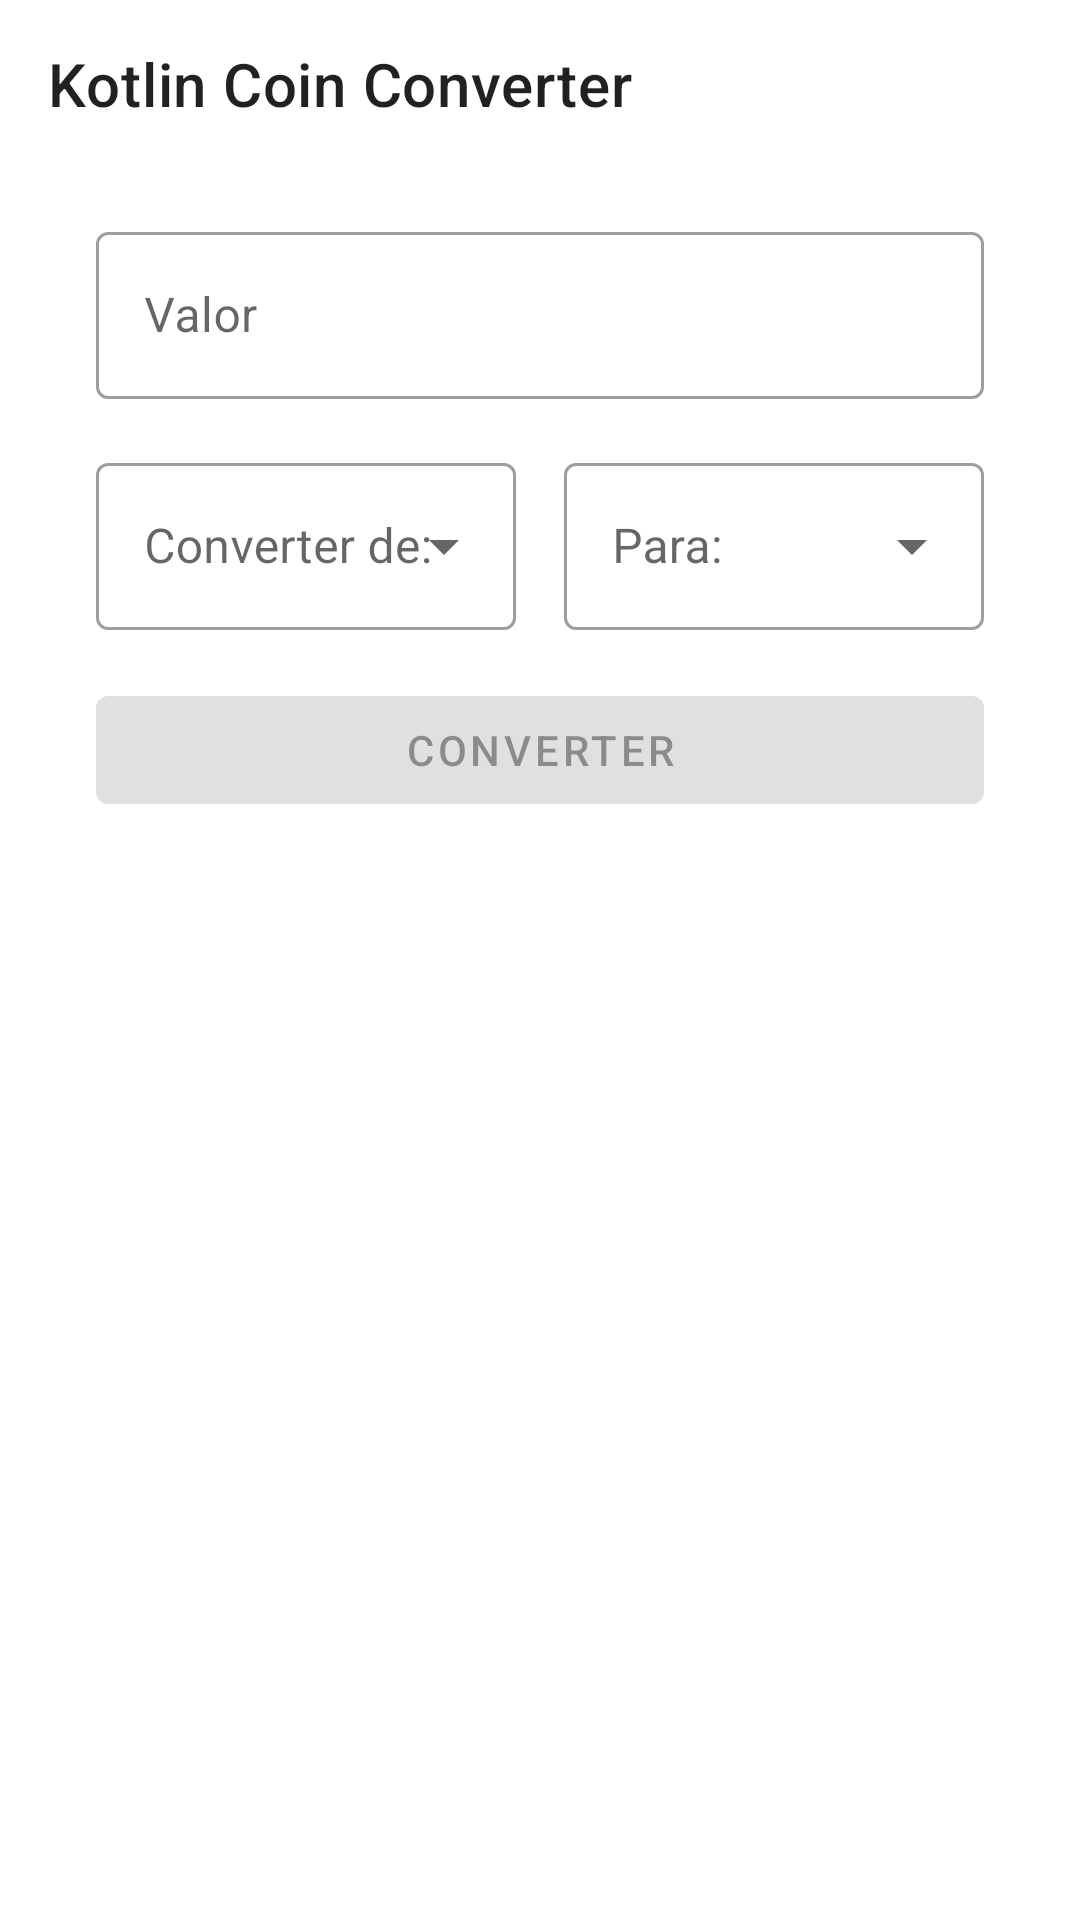

Write the Android layout XML for this screen, with the resource values it uses.
<!-- AndroidManifest.xml: application theme Theme.KotlinCoinConverter -->
<!-- res/layout/activity_main.xml -->
<?xml version="1.0" encoding="utf-8"?>
<androidx.constraintlayout.widget.ConstraintLayout xmlns:android="http://schemas.android.com/apk/res/android"
	xmlns:app="http://schemas.android.com/apk/res-auto"
	xmlns:tools="http://schemas.android.com/tools"
	android:layout_width="match_parent"
	android:layout_height="match_parent"
	tools:context=".ui.MainActivity">

	<com.google.android.material.appbar.MaterialToolbar
		android:id="@+id/toolbar"
		android:layout_width="match_parent"
		android:layout_height="wrap_content"
		app:layout_constraintTop_toTopOf="parent"
		app:title="@string/app_name" />

	<androidx.constraintlayout.widget.Guideline
		android:id="@+id/guide_start"
		android:layout_width="wrap_content"
		android:layout_height="wrap_content"
		android:orientation="vertical"
		app:layout_constraintGuide_begin="@dimen/layout_extra_padding" />

	<androidx.constraintlayout.widget.Guideline
		android:id="@+id/guide_end"
		android:layout_width="wrap_content"
		android:layout_height="wrap_content"
		android:orientation="vertical"
		app:layout_constraintGuide_end="@dimen/layout_extra_padding" />

	<com.google.android.material.textfield.TextInputLayout
		android:id="@+id/til_value"
		style="@style/Widget.MaterialComponents.TextInputLayout.OutlinedBox"
		android:layout_width="0dp"
		android:layout_height="wrap_content"
		android:layout_marginTop="@dimen/layout_padding"
		android:hint="@string/til_value_hint"
		app:layout_constraintEnd_toEndOf="@id/guide_end"
		app:layout_constraintStart_toStartOf="@id/guide_start"
		app:layout_constraintTop_toBottomOf="@id/toolbar">

		<com.google.android.material.textfield.TextInputEditText
			android:layout_width="match_parent"
			android:layout_height="match_parent"
			android:inputType="numberDecimal" />

	</com.google.android.material.textfield.TextInputLayout>

	<com.google.android.material.textfield.TextInputLayout
		android:id="@+id/til_from"
		style="@style/Widget.MaterialComponents.TextInputLayout.OutlinedBox.ExposedDropdownMenu"
		android:layout_width="0dp"
		android:layout_height="wrap_content"
		android:layout_marginTop="@dimen/layout_padding"
		android:layout_marginEnd="@dimen/layout_half_padding"
		android:hint="@string/til_from_hint"
		app:layout_constraintEnd_toStartOf="@id/til_to"
		app:layout_constraintStart_toStartOf="@id/guide_start"
		app:layout_constraintTop_toBottomOf="@id/til_value">

		<androidx.appcompat.widget.AppCompatAutoCompleteTextView
			android:id="@+id/tv_from"
			android:layout_width="match_parent"
			android:layout_height="match_parent"
			android:focusable="false"
			android:inputType="none" />

	</com.google.android.material.textfield.TextInputLayout>

	<com.google.android.material.textfield.TextInputLayout
		android:id="@+id/til_to"
		style="@style/Widget.MaterialComponents.TextInputLayout.OutlinedBox.ExposedDropdownMenu"
		android:layout_width="0dp"
		android:layout_height="wrap_content"
		android:layout_marginStart="@dimen/layout_half_padding"
		android:hint="@string/til_to_hint"
		app:layout_constraintEnd_toEndOf="@id/guide_end"
		app:layout_constraintStart_toEndOf="@id/til_from"
		app:layout_constraintTop_toTopOf="@id/til_from">

		<androidx.appcompat.widget.AppCompatAutoCompleteTextView
			android:id="@+id/tv_to"
			android:layout_width="match_parent"
			android:layout_height="match_parent"
			android:focusable="false"
			android:inputType="none" />

	</com.google.android.material.textfield.TextInputLayout>

	<com.google.android.material.button.MaterialButton
		android:id="@+id/btn_converter"
		android:layout_width="0dp"
		android:layout_height="wrap_content"
		android:layout_marginTop="@dimen/layout_padding"
		android:enabled="false"
		android:text="@string/btn_converter_txt"
		app:layout_constraintEnd_toEndOf="@id/guide_end"
		app:layout_constraintStart_toStartOf="@id/guide_start"
		app:layout_constraintTop_toBottomOf="@id/til_from" />

</androidx.constraintlayout.widget.ConstraintLayout>
<!-- resources referenced by this layout -->
<resources>
  <dimen name="layout_extra_padding">32dp</dimen>
  <dimen name="layout_half_padding">8dp</dimen>
  <dimen name="layout_padding">16dp</dimen>
  <string name="app_name">Kotlin Coin Converter</string>
  <string name="btn_converter_txt">Converter</string>
  <string name="til_from_hint">Converter de:</string>
  <string name="til_to_hint">Para:</string>
  <string name="til_value_hint">Valor</string>
  <style name="Theme.KotlinCoinConverter" parent="Theme.MaterialComponents.Light.NoActionBar">
  		<item name="colorPrimary">@color/black</item>
  		<item name="colorPrimaryDark">@color/black</item>
  	</style>
  <!-- not gathered from this repository: default colours our renderer supplied (Android Studio template values) -->
  <color name="black">#FF000000</color>
</resources>
